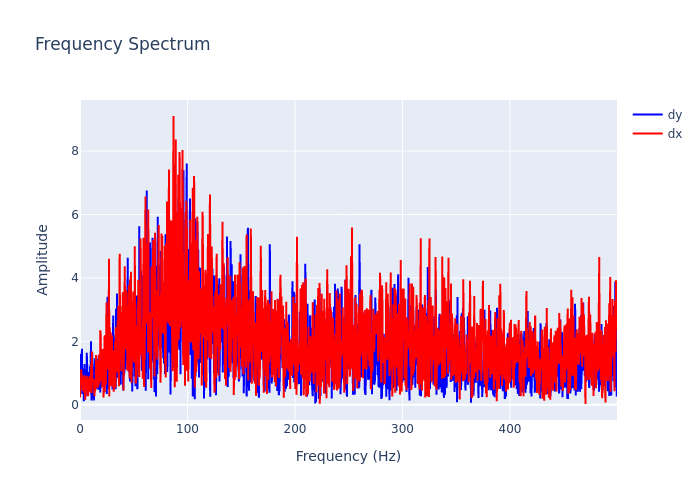

Data behind this chart, as committed beside it:
, frequency, dx, dy
0, 0.0, 0.2289, 1.602
1, 0.2999, 0.5163, 0.8176
2, 0.5997, 0.5101, 0.5352
3, 0.8996, 0.4986, 0.5278
4, 1.199, 1.111, 0.7368
5, 1.499, 0.6009, 1.744
6, 1.799, 0.8242, 1.77
7, 2.099, 0.6124, 0.3373
8, 2.399, 0.6611, 1.147
9, 2.699, 0.4337, 0.5587
10, 2.999, 0.5504, 0.6799
11, 3.298, 0.5215, 1.106
12, 3.598, 0.9229, 0.1137
13, 3.898, 0.4456, 0.8488
14, 4.198, 0.361, 1.283
15, 4.498, 0.9297, 0.8588
16, 4.798, 0.162, 0.5813
17, 5.097, 0.5098, 0.4292
18, 5.397, 0.3034, 0.2715
19, 5.697, 0.843, 1.126
20, 5.997, 0.4294, 0.4878
21, 6.297, 0.8036, 1.64
22, 6.597, 0.4746, 1.318
23, 6.897, 0.9122, 0.892
24, 7.196, 0.3557, 0.6834
25, 7.496, 0.2704, 1.006
26, 7.796, 0.4712, 0.6204
27, 8.096, 0.4113, 1.032
28, 8.396, 0.4443, 0.9556
29, 8.696, 0.8329, 0.7287
30, 8.996, 0.5195, 0.6226
31, 9.295, 0.9047, 1.169
32, 9.595, 0.6247, 1.225
33, 9.895, 0.4165, 0.6692
34, 10.19, 0.6632, 1.999
35, 10.49, 1.325, 0.3945
36, 10.79, 0.3653, 0.1384
37, 11.09, 1.679, 0.594
38, 11.39, 0.7537, 1.647
39, 11.69, 0.7263, 0.7816
40, 11.99, 0.7716, 1.048
41, 12.29, 0.7562, 1.036
42, 12.59, 0.8087, 0.9407
43, 12.89, 0.7485, 0.138
44, 13.19, 0.4759, 0.6456
45, 13.49, 0.274, 1.012
46, 13.79, 0.5396, 1.464
47, 14.09, 0.4356, 0.937
48, 14.39, 0.6167, 1.213
49, 14.69, 0.9004, 0.8035
50, 14.99, 1.568, 1.543
51, 15.29, 0.929, 0.8224
52, 15.59, 0.8686, 0.5034
53, 15.89, 0.8199, 1.192
54, 16.19, 0.5276, 1.017
55, 16.49, 0.8715, 1.449
56, 16.79, 1.399, 0.7829
57, 17.09, 0.582, 0.477
58, 17.39, 0.9602, 1.02
59, 17.69, 1.582, 0.6493
... 1,607 more rows
